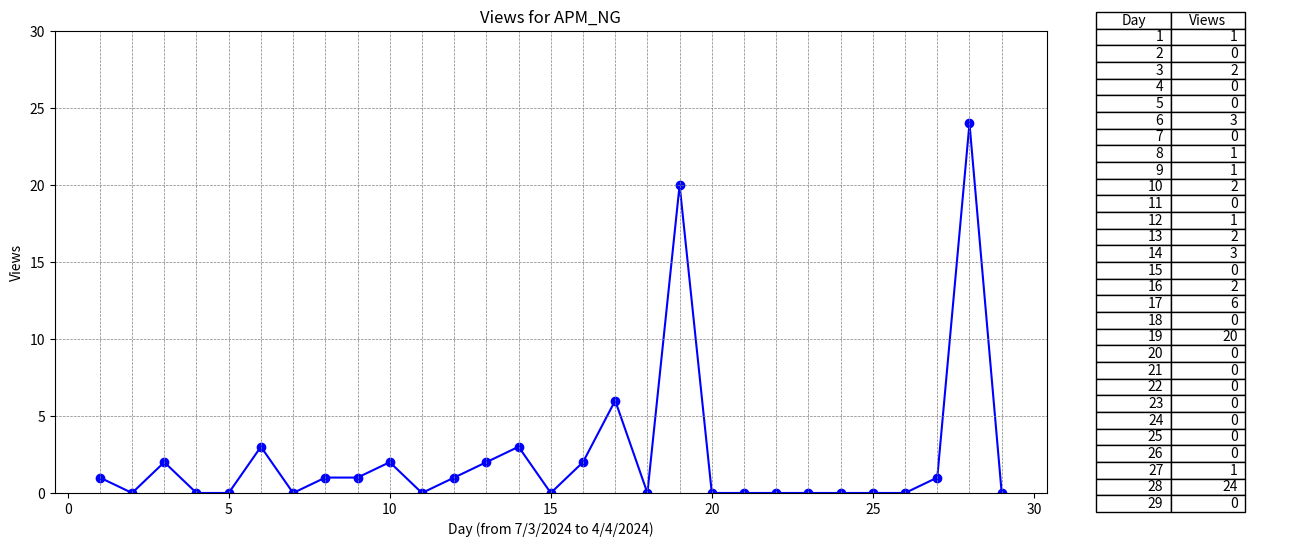

Write Python code to recreate this figure. (Note: this script raises an exception after producing the figure.)
import os

import matplotlib.pyplot as plt

# Sample data
x = list(range(1, 30))  # X-axis data from 1 to 29
y = [1, 0, 2, 0, 0, 3, 0, 1, 1, 2, 0, 1, 2, 3, 0, 2, 6, 0, 20, 0, 0, 0, 0, 0, 0, 0, 1, 24, 0]  # Y-axis data

# Create a figure and axis objects
fig, (ax1, ax2) = plt.subplots(1, 2, figsize=(16, 6), gridspec_kw={'width_ratios': [4, 1]})  # Increase the width of the figure

# Plot the line chart with markers
ax1.plot(x, y, marker='o', color='blue', linestyle='-')

# Add horizontal and vertical lines
for i in range(1, 30):
    ax1.axvline(x=i, color='gray', linestyle='--', linewidth=0.5)  # Vertical lines

for i in range(0, 30, 5):
    ax1.axhline(y=i, color='gray', linestyle='--', linewidth=0.5)  # Horizontal lines

# Set the maximum limit of the y-axis to 30.0
ax1.set_ylim(0, 30)

# Add labels and title to the line chart
ax1.set_xlabel('Day (from 7/3/2024 to 4/4/2024)')
ax1.set_ylabel('Views')
ax1.set_title('Views for APM_NG')

# Create a table showing the data points
table_data = [[x[i], y[i]] for i in range(len(x))]  # Convert data into a table format
ax2.axis('off')  # Hide axis for the table
ax2.table(cellText=table_data, colLabels=['Day', 'Views'], loc='center', colWidths=[0.3, 0.3])  # Adjust column widths

# Adjust layout to cut out the space between the line chart and table
plt.subplots_adjust(wspace=0)

# Get the filename of the Python script
script_filename = os.path.splitext(os.path.basename(__file__))[0]

# Save the figure as a JPG with the same name as the Python script
plt.savefig(f'{script_filename}.jpg', dpi=1000)  # Set the resolution (dpi) as needed

# Display the chart and table
plt.show()
